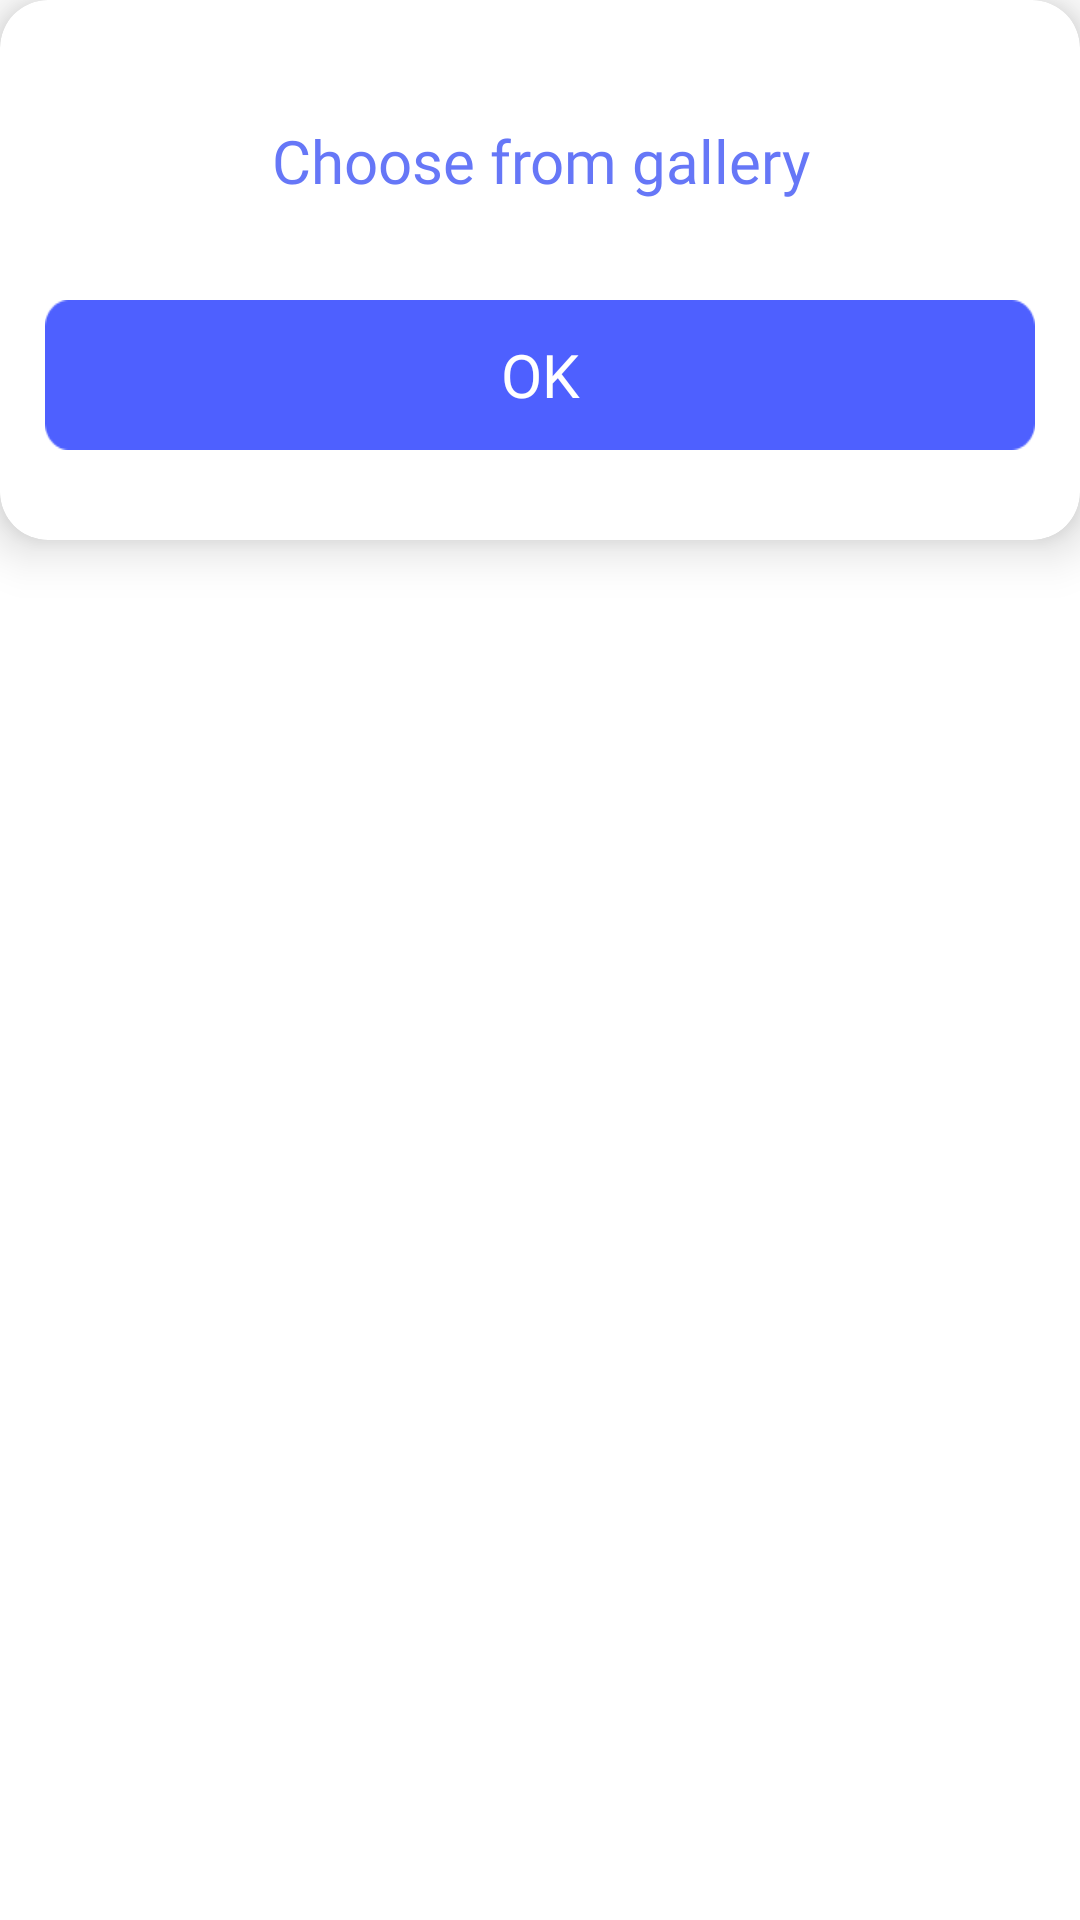

Android layout source for this screen:
<!-- AndroidManifest.xml: application theme Theme.Murray -->
<!-- res/layout/dialog_custom_simple.xml -->
<?xml version="1.0" encoding="utf-8"?>
<androidx.constraintlayout.widget.ConstraintLayout xmlns:android="http://schemas.android.com/apk/res/android"
    xmlns:app="http://schemas.android.com/apk/res-auto"
    xmlns:tools="http://schemas.android.com/tools"
    android:layout_width="match_parent"
    android:layout_height="wrap_content">

    <androidx.cardview.widget.CardView
        android:layout_width="wrap_content"
        android:layout_height="wrap_content"
        android:padding="10dp"
        android:background="@color/white"
        app:cardCornerRadius="16dp"
        app:cardPreventCornerOverlap="false"
        android:elevation="8dp"
        app:cardElevation="10dp"
        app:layout_constraintTop_toTopOf="parent"
        app:layout_constraintStart_toStartOf="parent">

        <TextView
            android:id="@+id/textViewDialogTag"
            android:layout_width="match_parent"
            android:layout_height="wrap_content"
            android:text="Choose from gallery"
            android:textSize="20sp"
            android:textColor="#6677F7"
            android:fontFamily="@font/nunitobold"
            android:textAlignment="center"
            android:layout_marginStart="@dimen/def_margin_start"
            android:layout_marginEnd="@dimen/def_margin_start"
            android:layout_marginTop="@dimen/def_large_margin_top"
            app:layout_constraintTop_toBottomOf="parent"
            app:layout_constraintStart_toStartOf="parent"/>

        <Button
            android:id="@+id/buttonOkDialog"
            android:layout_width="match_parent"
            android:layout_height="50dp"
            android:background="@drawable/button_container"
            android:text="OK"
            android:textAllCaps="false"
            android:textSize="20sp"
            android:fontFamily="@font/nunitobold"
            android:textColor="@color/white"
            android:layout_marginTop="@dimen/def_very_large_margin_top"
            android:layout_marginBottom="@dimen/def_medium_margin_top"
            android:layout_marginStart="@dimen/def_margin_start"
            android:layout_marginEnd="@dimen/def_margin_start"/>


    </androidx.cardview.widget.CardView>

</androidx.constraintlayout.widget.ConstraintLayout>
<!-- resources referenced by this layout -->
<resources>
  <color name="white">#FFFFFFFF</color>
  <dimen name="def_large_margin_top">40dp</dimen>
  <dimen name="def_margin_start">15dp</dimen>
  <dimen name="def_medium_margin_top">30dp</dimen>
  <dimen name="def_very_large_margin_top">100dp</dimen>
  <!-- drawable button_container: png bitmap (drawable, 832 bytes) -->
  <style name="Theme.Murray" parent="Theme.MaterialComponents.DayNight.DarkActionBar">
          
          <item name="colorPrimary">#4E60FF</item>
          <item name="colorPrimaryVariant">#4E60FF</item>
          <item name="colorOnPrimary">@color/white</item>
          
          <item name="colorSecondary">@color/teal_200</item>
          <item name="colorSecondaryVariant">@color/teal_700</item>
          <item name="colorOnSecondary">@color/black</item>
          
          <item name="android:statusBarColor">?attr/colorPrimaryVariant</item>
          
      </style>
  <color name="teal_200">#FF03DAC5</color>
  <color name="teal_700">#FF018786</color>
  <color name="black">#FF000000</color>
</resources>
